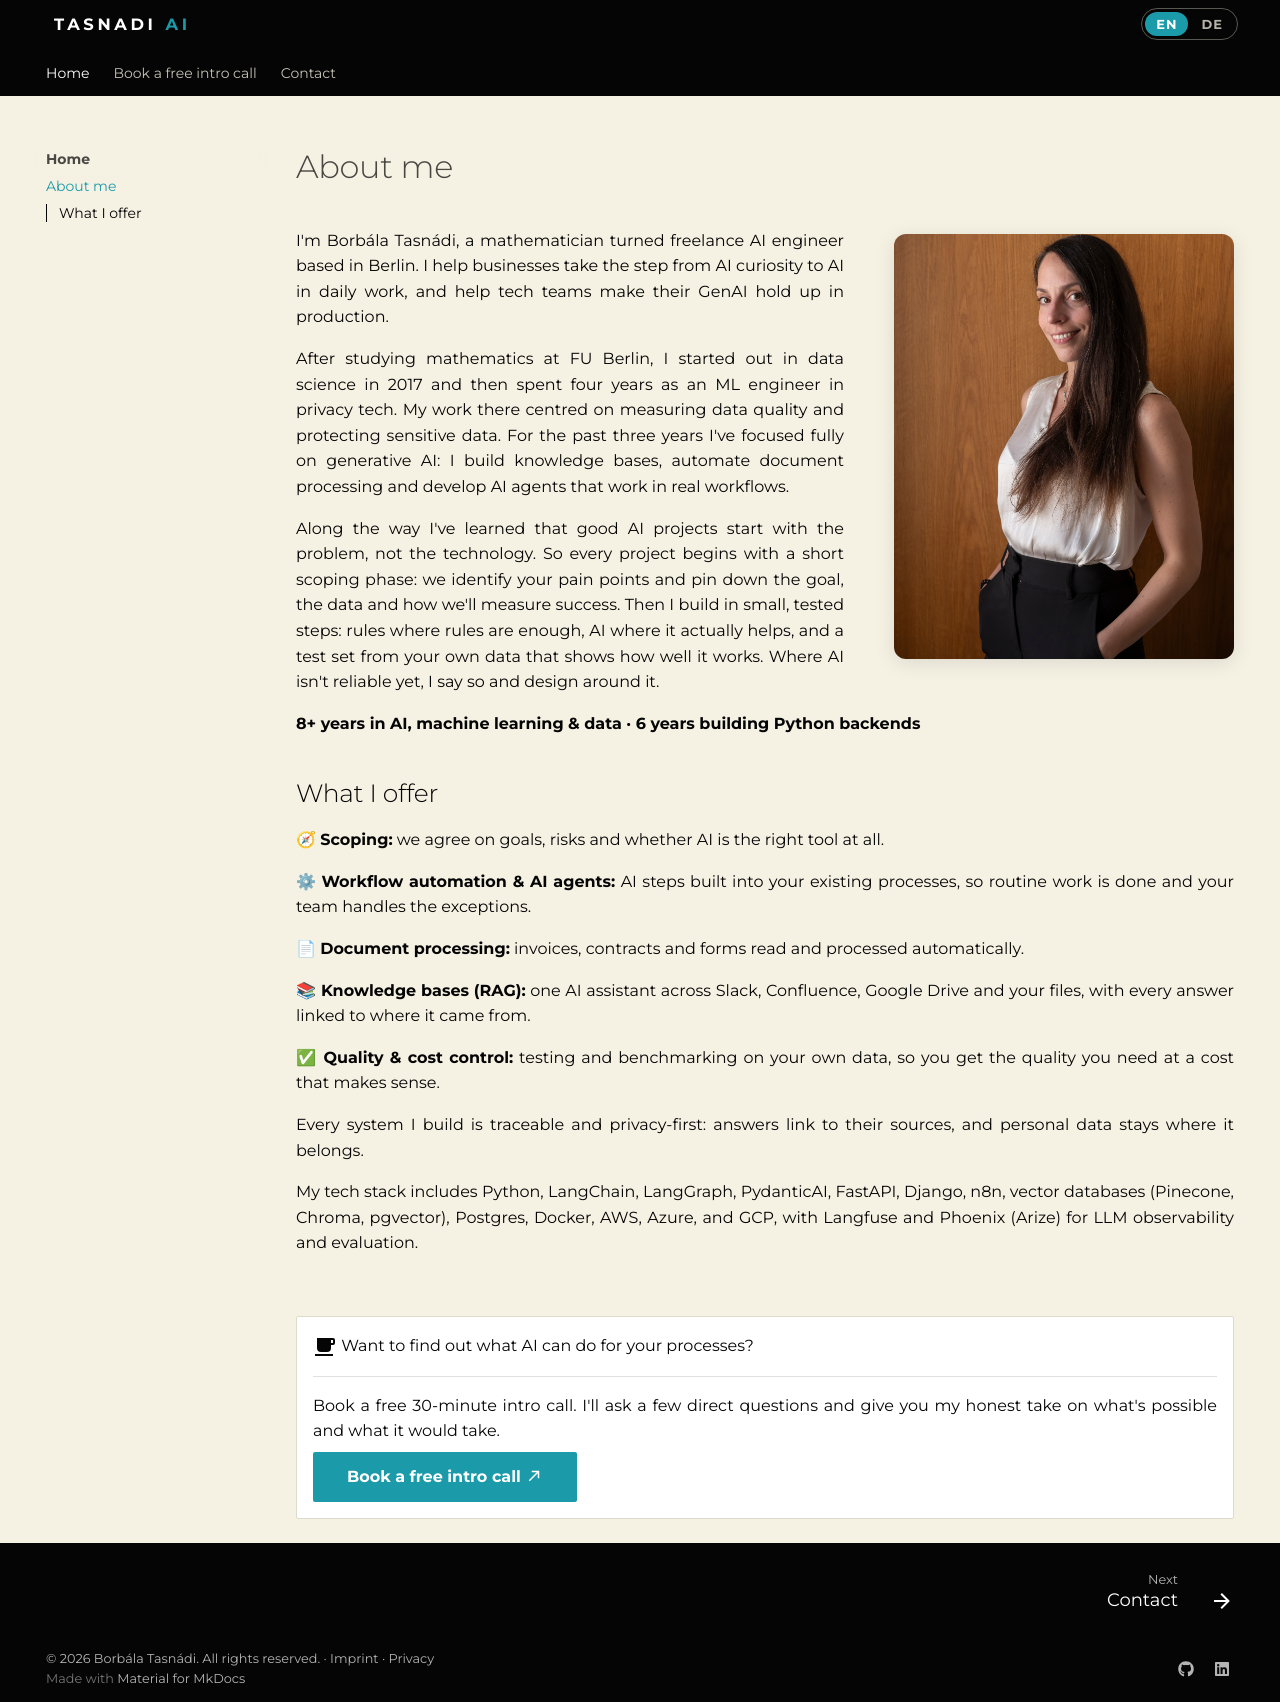

repository: borbalita/website · page: index.html · generator: mkdocs

---
title: About Me
author: Borbála Tasnádi
canonical_url: https://tasnadi-ai.de/
seo_title: "Borbála Tasnádi · Freelance AI Engineer in Berlin"
description: "Freelance AI engineer in Berlin. I build workflow automation, AI agents, document processing and RAG knowledge bases that are tested and privacy-first."
---

<script type="application/ld+json">
{
  "@context": "https://schema.org",
  "@graph": [
    {
      "@type": "Person",
      "@id": "https://tasnadi-ai.de/#person",
      "name": "Borbála Tasnádi",
      "url": "https://tasnadi-ai.de/",
      "image": "https://tasnadi-ai.de/assets/Bori_Tasnadi002_Foto_AHolmes.jpg",
      "jobTitle": "Freelance AI Engineer",
      "alumniOf": {
        "@type": "CollegeOrUniversity",
        "name": "Freie Universität Berlin"
      },
      "knowsAbout": [
        "Generative AI",
        "Large language models",
        "Retrieval-augmented generation",
        "AI agents",
        "Workflow automation",
        "Document processing",
        "LLM evaluation",
        "Python",
        "Data privacy"
      ],
      "knowsLanguage": [
        "en",
        "de"
      ],
      "worksFor": {
        "@id": "https://tasnadi-ai.de/#business"
      },
      "sameAs": [
        "https://www.linkedin.com/in/borbála-t-826534103/",
        "https://github.com/borbalita"
      ]
    },
    {
      "@type": "ProfessionalService",
      "@id": "https://tasnadi-ai.de/#business",
      "name": "Tasnadi AI",
      "url": "https://tasnadi-ai.de/",
      "logo": "https://tasnadi-ai.de/assets/favicon.png",
      "image": "https://tasnadi-ai.de/assets/favicon.png",
      "founder": {
        "@id": "https://tasnadi-ai.de/#person"
      },
      "address": {
        "@type": "PostalAddress",
        "addressLocality": "Berlin",
        "addressCountry": "DE"
      },
      "areaServed": [
        {
          "@type": "Country",
          "name": "Germany"
        },
        {
          "@type": "Country",
          "name": "Austria"
        },
        {
          "@type": "Country",
          "name": "Switzerland"
        }
      ],
      "availableLanguage": [
        "en",
        "de"
      ],
      "serviceType": [
        "Scoping for AI projects",
        "Workflow automation and AI agents",
        "Document processing",
        "Knowledge bases (RAG)",
        "LLM quality and cost control"
      ],
      "sameAs": [
        "https://www.linkedin.com/in/borbála-t-826534103/"
      ]
    }
  ]
}
</script>

# About me

![Borbála Tasnádi](assets/Bori_Tasnadi002_Foto_AHolmes.jpg){ .profile-image .about-photo alt="Portrait of Borbála Tasnádi" }

I'm Borbála Tasnádi, a mathematician turned freelance AI engineer based in Berlin. I help businesses take the step from AI curiosity to AI in daily work, and help tech teams make their GenAI hold up in production.

After studying mathematics at FU Berlin, I started out in data science in 2017 and then spent four years as an ML engineer in privacy tech. My work there centred on measuring data quality and protecting sensitive data. For the past three years I've focused fully on generative AI: I build knowledge bases, automate document processing and develop AI agents that work in real workflows.

Along the way I've learned that good AI projects start with the problem, not the technology. So every project begins with a short scoping phase: we identify your pain points and pin down the goal, the data and how we'll measure success. Then I build in small, tested steps: rules where rules are enough, AI where it actually helps, and a test set from your own data that shows how well it works. Where AI isn't reliable yet, I say so and design around it.

**8+ years in AI, machine learning & data · 6 years building Python backends**

## What I offer

🧭 **Scoping:** we agree on goals, risks and whether AI is the right tool at all.

⚙ **Workflow automation & AI agents:** AI steps built into your existing processes, so routine work is done and your team handles the exceptions.

📄 **Document processing:** invoices, contracts and forms read and processed automatically.

📚 **Knowledge bases (RAG):** one AI assistant across Slack, Confluence, Google Drive and your files, with every answer linked to where it came from.

✅ **Quality & cost control:** testing and benchmarking on your own data, so you get the quality you need at a cost that makes sense.

Every system I build is traceable and privacy-first: answers link to their sources, and personal data stays where it belongs.

My tech stack includes Python, LangChain, LangGraph, PydanticAI, FastAPI, Django, n8n, vector databases (Pinecone, Chroma, pgvector), Postgres, Docker, AWS, Azure, and GCP, with Langfuse and Phoenix (Arize) for LLM observability and evaluation.

<div class="grid cards about-cta" markdown>

-   :material-coffee:{ .lg .middle } Want to find out what AI can do for your processes?

    ---

    Book a free 30-minute intro call. I'll ask a few direct questions and give you my honest take on what's possible and what it would take.

    [Book a free intro call :material-arrow-top-right:](https://calendly.com/tasnadi-ai/introduction-call){ .md-button .md-button--primary target=_blank rel=noopener }

</div>
